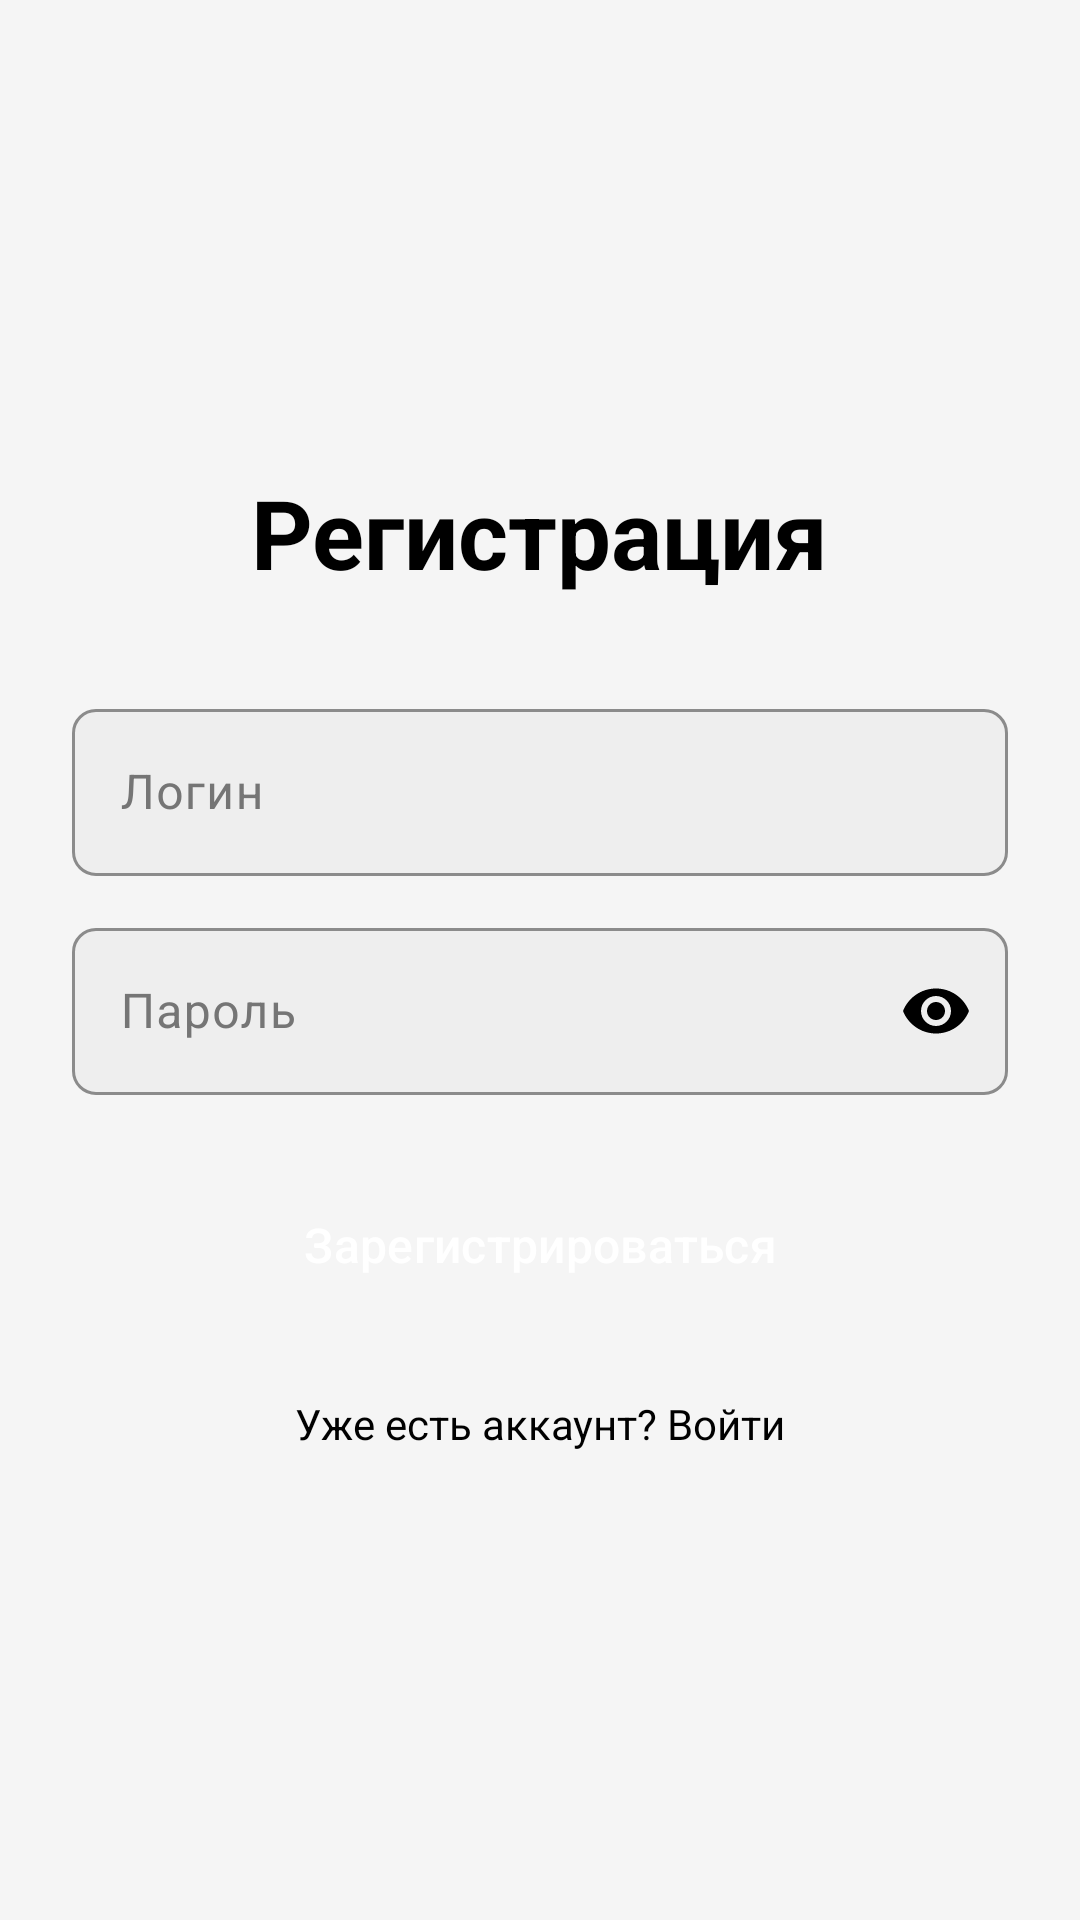

Produce the Android XML layout that renders to this screen, including the resource entries it uses.
<!-- AndroidManifest.xml: application theme Theme.Cheqmate -->
<!-- res/layout/activity_sign_up.xml -->
<?xml version="1.0" encoding="utf-8"?>
<androidx.constraintlayout.widget.ConstraintLayout xmlns:android="http://schemas.android.com/apk/res/android"
    xmlns:app="http://schemas.android.com/apk/res-auto"
    xmlns:tools="http://schemas.android.com/tools"
    android:layout_width="match_parent"
    android:layout_height="match_parent"
    android:background="@color/page_background"
    android:paddingHorizontal="24dp">

    <LinearLayout
        android:layout_width="0dp"
        android:layout_height="wrap_content"
        android:gravity="center_horizontal"
        android:orientation="vertical"
        app:layout_constraintBottom_toBottomOf="parent"
        app:layout_constraintEnd_toEndOf="parent"
        app:layout_constraintStart_toStartOf="parent"
        app:layout_constraintTop_toTopOf="parent"
        app:layout_constraintVertical_bias="0.5">

        <TextView
            android:layout_width="wrap_content"
            android:layout_height="wrap_content"
            android:layout_marginBottom="32dp"
            android:text="@string/sign_up_title"
            android:textColor="@color/black"
            android:textSize="32sp"
            android:textStyle="bold" />

        <com.google.android.material.textfield.TextInputLayout
            android:id="@+id/tilLogin"
            style="@style/Widget.Cheqmate.TextInputLayout.Auth"
            android:layout_width="match_parent"
            android:layout_height="wrap_content"
            android:hint="@string/login_hint">

            <com.google.android.material.textfield.TextInputEditText
                android:id="@+id/etLogin"
                android:layout_width="match_parent"
                android:layout_height="wrap_content"
                android:autofillHints="username"
                android:inputType="text"
                android:minHeight="52dp"
                android:textColor="@color/black"
                android:textSize="16sp"
                tools:ignore="SpeakableTextPresentCheck" />
        </com.google.android.material.textfield.TextInputLayout>

        <com.google.android.material.textfield.TextInputLayout
            android:id="@+id/tilPassword"
            style="@style/Widget.Cheqmate.TextInputLayout.Auth"
            android:layout_width="match_parent"
            android:layout_height="wrap_content"
            android:layout_marginTop="12dp"
            android:hint="@string/password_hint"
            app:endIconMode="password_toggle">

            <com.google.android.material.textfield.TextInputEditText
                android:id="@+id/etPassword"
                android:layout_width="match_parent"
                android:layout_height="wrap_content"
                android:autofillHints="password"
                android:inputType="textPassword"
                android:minHeight="52dp"
                android:textColor="@color/black"
                android:textSize="16sp"
                tools:ignore="SpeakableTextPresentCheck" />
        </com.google.android.material.textfield.TextInputLayout>

        <com.google.android.material.button.MaterialButton
            android:id="@+id/btnSignUp"
            android:layout_width="match_parent"
            android:layout_height="wrap_content"
            android:layout_marginTop="24dp"
            android:background="@drawable/bg_auth_button"
            android:insetTop="0dp"
            android:insetBottom="0dp"
            android:minHeight="52dp"
            android:text="@string/sign_up"
            android:textAllCaps="false"
            android:textColor="@color/white"
            android:textSize="16sp"
            app:backgroundTint="@null"
            app:cornerRadius="26dp" />

        <TextView
            android:id="@+id/tvAlreadyHaveAccount"
            android:layout_width="match_parent"
            android:layout_height="wrap_content"
            android:layout_marginTop="24dp"
            android:gravity="center"
            android:text="@string/have_account_login"
            android:textColor="@color/black"
            android:textSize="14sp" />
    </LinearLayout>
</androidx.constraintlayout.widget.ConstraintLayout>
<!-- resources referenced by this layout -->
<resources>
  <color name="black">#FF000000</color>
  <color name="page_background">#F5F5F5</color>
  <color name="white">#FFFFFF</color>
  <string name="have_account_login">Уже есть аккаунт? Войти</string>
  <string name="login_hint">Логин</string>
  <string name="password_hint">Пароль</string>
  <string name="sign_up">Зарегистрироваться</string>
  <string name="sign_up_title">Регистрация</string>
  <style name="Widget.Cheqmate.TextInputLayout.Auth" parent="Widget.Material3.TextInputLayout.OutlinedBox">
          <item name="boxBackgroundColor">@color/auth_input_bg</item>
          <item name="boxStrokeColor">@color/black</item>
          <item name="boxStrokeWidth">1dp</item>
          <item name="boxCornerRadiusTopStart">8dp</item>
          <item name="boxCornerRadiusTopEnd">8dp</item>
          <item name="boxCornerRadiusBottomStart">8dp</item>
          <item name="boxCornerRadiusBottomEnd">8dp</item>
          <item name="hintTextColor">@color/dark_gray</item>
          <item name="android:textColorHint">@color/dark_gray</item>
          <item name="endIconTint">@color/black</item>
      </style>
  <style name="Theme.Cheqmate" parent="Base.Theme.Cheqmate" />
  <color name="auth_input_bg">#EEEEEE</color>
  <color name="dark_gray">#757575</color>
  <style name="Base.Theme.Cheqmate" parent="Theme.Material3.DayNight.NoActionBar">
          <item name="colorPrimary">@color/md_primary</item>
          <item name="colorOnPrimary">@color/md_on_primary</item>
          <item name="colorPrimaryContainer">@color/md_primary_container</item>
          <item name="colorOnPrimaryContainer">@color/md_on_primary_container</item>
          <item name="colorSecondary">@color/md_secondary</item>
          <item name="colorOnSecondary">@color/md_on_secondary</item>
          <item name="colorSecondaryContainer">@color/md_primary_container</item>
          <item name="colorOnSecondaryContainer">@color/black</item>
          <item name="colorTertiary">@color/black</item>
          <item name="colorControlActivated">@color/black</item>
          <item name="colorAccent">@color/black</item>
          <item name="android:colorControlActivated">@color/black</item>
          <item name="android:colorAccent">@color/black</item>
          <item name="android:textColorHighlight">#33000000</item>
      </style>
  <color name="md_primary">#000000</color>
  <color name="md_on_primary">#FFFFFF</color>
  <color name="md_primary_container">#F0F0F0</color>
  <color name="md_on_primary_container">#000000</color>
  <color name="md_secondary">#000000</color>
  <color name="md_on_secondary">#FFFFFF</color>
</resources>
